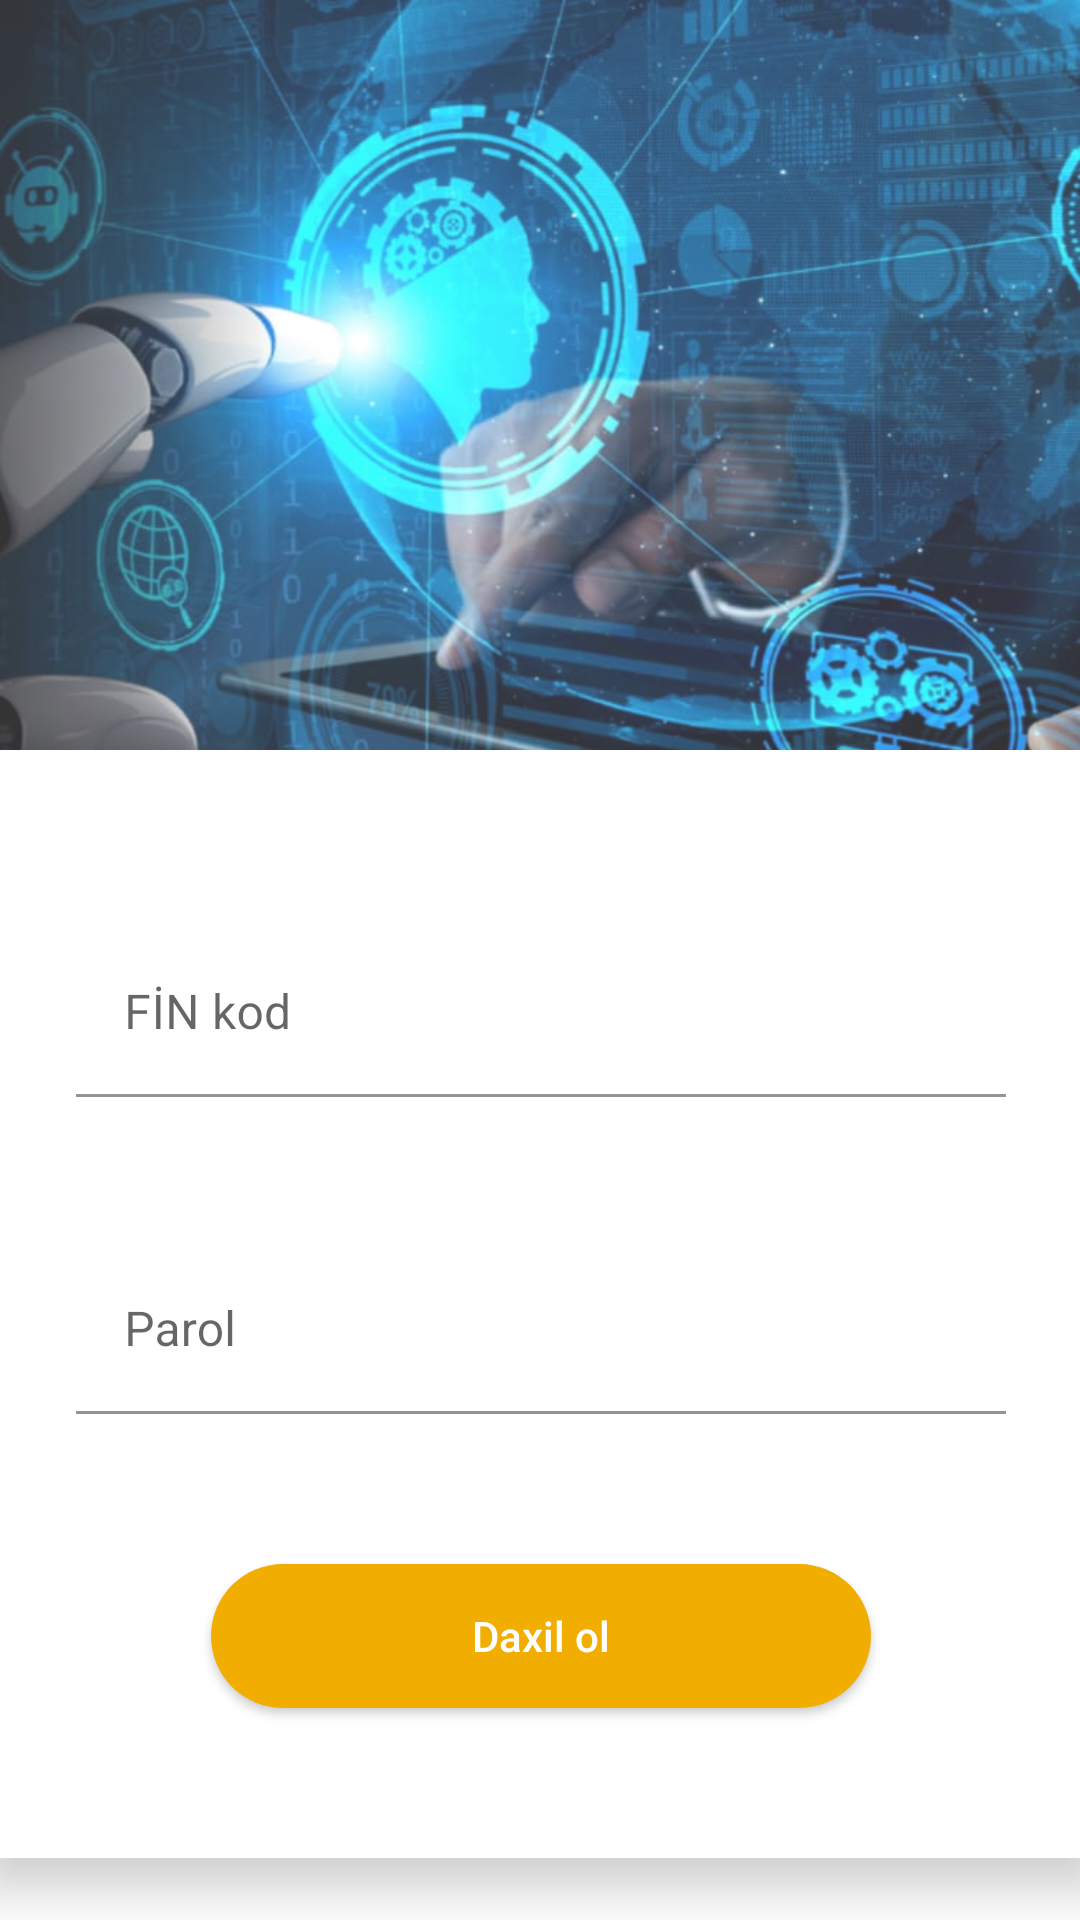

Android layout source for this screen:
<!-- AndroidManifest.xml: application theme Theme.AutoSoft -->
<!-- res/layout/fragment_login.xml -->
<?xml version="1.0" encoding="utf-8"?>
<androidx.constraintlayout.widget.ConstraintLayout xmlns:android="http://schemas.android.com/apk/res/android"
    android:layout_width="match_parent"
    android:layout_height="match_parent"
    xmlns:app="http://schemas.android.com/apk/res-auto">


    <LinearLayout
        android:layout_width="match_parent"
        android:layout_height="match_parent"
        android:orientation="vertical"
        app:layout_constraintEnd_toEndOf="parent"
        app:layout_constraintStart_toStartOf="parent"
        app:layout_constraintTop_toTopOf="parent">

        <ImageView
            android:layout_width="match_parent"
            android:layout_height="match_parent"
            android:src="@drawable/login_page_picture"
            android:layout_weight="7"
            android:scaleType="fitXY"
            android:alpha="0.8"
            android:layout_gravity="top">

        </ImageView>

        <LinearLayout
            android:layout_width="match_parent"
            android:layout_height="match_parent"
            android:layout_weight="5">
        </LinearLayout>
    </LinearLayout>

    <androidx.cardview.widget.CardView
        android:layout_width="370dp"
        android:layout_height="wrap_content"
        android:layout_marginTop="250dp"
        app:cardCornerRadius="5dp"
        app:cardElevation="10dp"
        app:layout_constraintEnd_toEndOf="parent"
        app:layout_constraintStart_toStartOf="parent"
        app:layout_constraintTop_toTopOf="parent">

        <LinearLayout
            android:layout_width="match_parent"
            android:layout_height="match_parent"
            android:orientation="vertical">

            <com.google.android.material.textfield.TextInputLayout
                android:id="@+id/inputFincode"
                android:layout_width="match_parent"
                android:layout_height="0dp"
                android:hint="FİN kod"
                android:paddingVertical="10dp"
                android:layout_marginTop="50dp"
                android:layout_marginHorizontal="30dp"
                android:layout_weight="1">

                <com.google.android.material.textfield.TextInputEditText
                    android:layout_width="match_parent"
                    android:layout_height="wrap_content"
                    android:background="@android:color/background_light"
                    android:maxLines="1"
                    android:textColor="@color/black" />
            </com.google.android.material.textfield.TextInputLayout>

            <com.google.android.material.textfield.TextInputLayout
                android:id="@+id/inputPassword"
                android:layout_width="match_parent"
                android:layout_height="0dp"
                android:hint="Parol"
                android:paddingVertical="10dp"
                android:layout_marginTop="30dp"
                android:layout_marginHorizontal="30dp"
                android:layout_weight="1">

                <com.google.android.material.textfield.TextInputEditText
                    android:layout_width="match_parent"
                    android:layout_height="wrap_content"
                    android:background="@android:color/background_light"
                    android:maxLines="1"
                    android:inputType="textPassword"
                    android:textColor="@color/black" />
            </com.google.android.material.textfield.TextInputLayout>


            <Button
                android:id="@+id/btnLogin"
                style="@style/round_button_style"
                android:layout_width="220dp"
                android:layout_height="wrap_content"
                android:layout_gravity="center_horizontal"
                android:layout_marginTop="40dp"
                android:layout_marginBottom="50dp"
                android:text="Daxil ol"
                android:textColor="@color/white"
                android:background="@drawable/roundy_button_yellow">
            </Button>


        </LinearLayout>

    </androidx.cardview.widget.CardView>


    <TextView
        android:id="@+id/textVersionName"
        android:layout_width="wrap_content"
        android:layout_height="wrap_content"
        app:layout_constraintBottom_toBottomOf="parent"
        app:layout_constraintStart_toStartOf="parent"
        app:layout_constraintEnd_toEndOf="parent"
        android:textSize="18sp"
        android:gravity="center"
        android:layout_marginBottom="20dp"
        android:text="v1.0.0">

    </TextView>




</androidx.constraintlayout.widget.ConstraintLayout>
<!-- resources referenced by this layout -->
<resources>
  <color name="black">#FF000000</color>
  <color name="white">#FFFFFFFF</color>
  <!-- drawable login_page_picture: jpeg bitmap (drawable, 69214 bytes) -->
  <!-- drawable roundy_button_yellow (drawable) -->
  <?xml version="1.0" encoding="utf-8"?>
  <shape xmlns:android="http://schemas.android.com/apk/res/android"
         android:shape="rectangle">
      <solid android:color="@color/secondary_color" />
      <corners android:radius="25dp"/>
  </shape>
  <style name="round_button_style">
          <item name="android:layout_width">wrap_content</item>
          <item name="android:layout_height">wrap_content</item>
          <item name="android:padding">4dp</item>
          <item name="android:singleLine">true</item>
          <item name="android:textAllCaps">false</item>
          <item name="android:textColor">@color/white</item>
          <item name="android:background">@drawable/roundy_button_yellow</item>
      </style>
  <style name="Theme.AutoSoft" parent="Theme.MaterialComponents.Light.NoActionBar">
          
          <item name="colorPrimary">@color/primary_color</item>
          <item name="colorPrimaryVariant">#0027B6</item>
          <item name="colorOnPrimary">@color/white</item>
          
          <item name="colorSecondary">@color/secondary_color</item>
          <item name="colorSecondaryVariant">@color/secondary_color_variant</item>
          <item name="colorOnSecondary">@color/black</item>
          
          <item name="android:statusBarColor">@color/status_bar_color</item>
  
          
          <item name="android:windowSoftInputMode">adjustPan</item>
      </style>
  <color name="secondary_color">#f2ae00</color>
  <color name="primary_color">#0d6efd</color>
  <color name="secondary_color_variant">#C68F00</color>
  <color name="status_bar_color">#4F96FF</color>
</resources>
